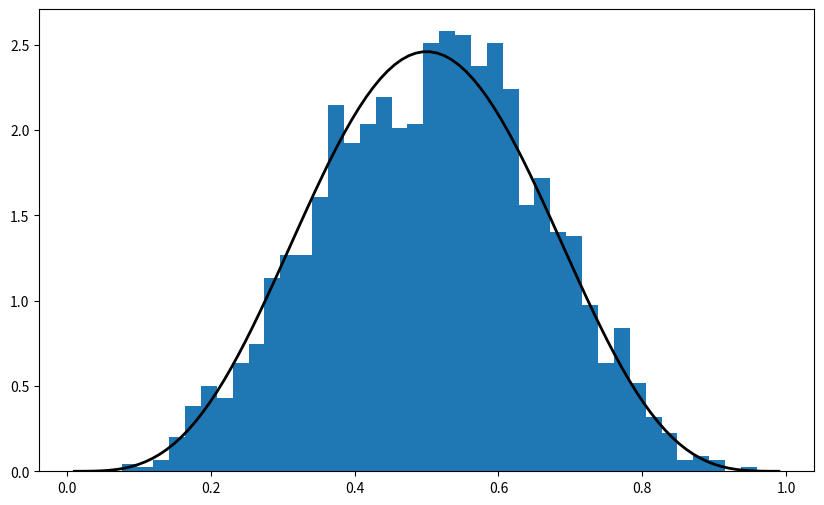
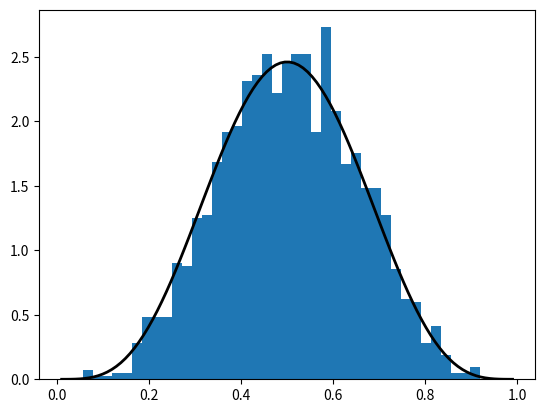
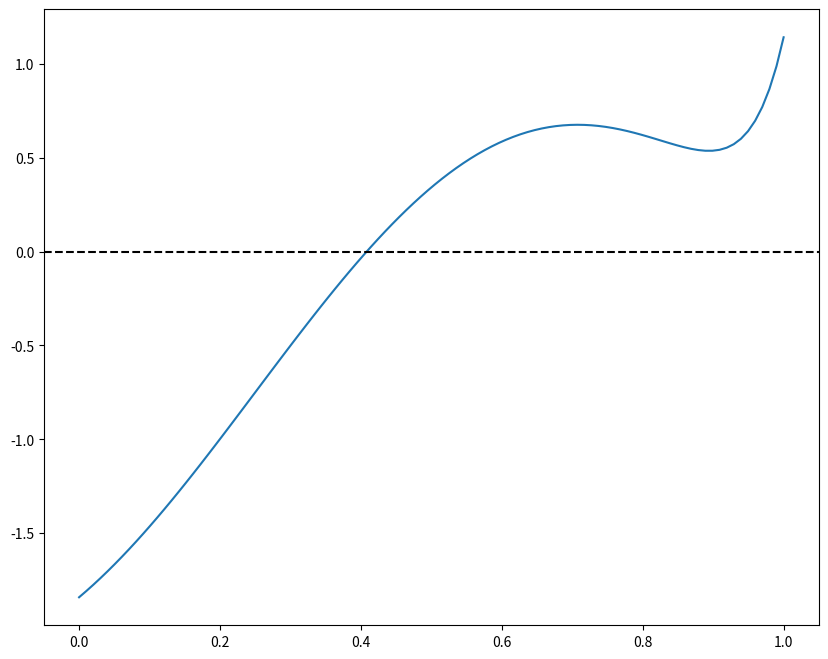

Source code (Python) for these figures, in order:
# Import numpy symbols to scipy namespace
import numpy as _num
linalg = None
from numpy import *
from numpy.random import rand, randn
from numpy.fft import fft, ifft
from numpy.lib.scimath import *

__all__  = []
__all__ += _num.__all__
__all__ += ['randn', 'rand', 'fft', 'ifft']

del _num
# Remove the linalg imported from numpy so that the scipy.linalg package
# can be imported.
del linalg
__all__.remove('linalg')

import numpy as np

a = np.identity(3)

from scipy.integrate import quad
from scipy.optimize import brentq
# etc

np.random.beta(5, 5, size=3)

from scipy.stats import beta
import matplotlib.pyplot as plt
%matplotlib inline

q = beta(5, 5)      # Beta(a, b), with a = b = 5
obs = q.rvs(2000)   # 2000 observations
grid = np.linspace(0.01, 0.99, 100)

fig, ax = plt.subplots(figsize=(10, 6))
ax.hist(obs, bins=40, density=True)
ax.plot(grid, q.pdf(grid), 'k-', linewidth=2)
plt.show()

q.cdf(0.4)      # Cumulative distribution function

q.pdf(0.4)      # Density function

q.ppf(0.8)      # Quantile (inverse cdf) function

q.mean()

obs = beta.rvs(5, 5, size=2000)
grid = np.linspace(0.01, 0.99, 100)

fig, ax = plt.subplots()
ax.hist(obs, bins=40, density=True)
ax.plot(grid, beta.pdf(grid, 5, 5), 'k-', linewidth=2)
plt.show()

from scipy.stats import linregress

x = np.random.randn(200)
y = 2 * x + 0.1 * np.random.randn(200)
gradient, intercept, r_value, p_value, std_err = linregress(x, y)
gradient, intercept

f = lambda x: np.sin(4 * (x - 1/4)) + x + x**20 - 1
x = np.linspace(0, 1, 100)

fig, ax = plt.subplots(figsize=(10, 8))
ax.plot(x, f(x))
ax.axhline(ls='--', c='k')
plt.show()

def bisect(f, a, b, tol=10e-5):
    """
    Implements the bisection root finding algorithm, assuming that f is a
    real-valued function on [a, b] satisfying f(a) < 0 < f(b).
    """
    lower, upper = a, b

    while upper - lower > tol:
        middle = 0.5 * (upper + lower)
        # === if root is between lower and middle === #
        if f(middle) > 0:
            lower, upper = lower, middle
        # === if root is between middle and upper  === #
        else:
            lower, upper = middle, upper

    return 0.5 * (upper + lower)

from scipy.optimize import bisect

bisect(f, 0, 1)

from scipy.optimize import newton

newton(f, 0.2)   # Start the search at initial condition x = 0.2

newton(f, 0.7)   # Start the search at x = 0.7 instead

%timeit bisect(f, 0, 1)

%timeit newton(f, 0.2)

brentq(f, 0, 1)

%timeit brentq(f, 0, 1)

from scipy.optimize import fixed_point

fixed_point(lambda x: x**2, 10.0)  # 10.0 is an initial guess

from scipy.optimize import fminbound

fminbound(lambda x: x**2, -1, 2)  # Search in [-1, 2]

from scipy.integrate import quad

integral, error = quad(lambda x: x**2, 0, 1)
integral

def bisect(f, a, b, tol=10e-5):
    """
    Implements the bisection root finding algorithm, assuming that f is a
    real-valued function on [a, b] satisfying f(a) < 0 < f(b).
    """
    lower, upper = a, b

    while upper - lower > tol:
        middle = 0.5 * (upper + lower)
        # === if root is between lower and middle === #
        if f(middle) > 0:
            lower, upper = lower, middle
        # === if root is between middle and upper  === #
        else:
            lower, upper = middle, upper

    return 0.5 * (upper + lower)

def bisect(f, a, b, tol=10e-5):
    """
    Implements the bisection root-finding algorithm, assuming that f is a
    real-valued function on [a, b] satisfying f(a) < 0 < f(b).
    """
    lower, upper = a, b
    if upper - lower < tol:
        return 0.5 * (upper + lower)
    else:
        middle = 0.5 * (upper + lower)
        print(f'Current mid point = {middle}')
        if f(middle) > 0:   # Implies root is between lower and middle
            return bisect(f, lower, middle)
        else:               # Implies root is between middle and upper
            return bisect(f, middle, upper)

f = lambda x: np.sin(4 * (x - 0.25)) + x + x**20 - 1
bisect(f, 0, 1)